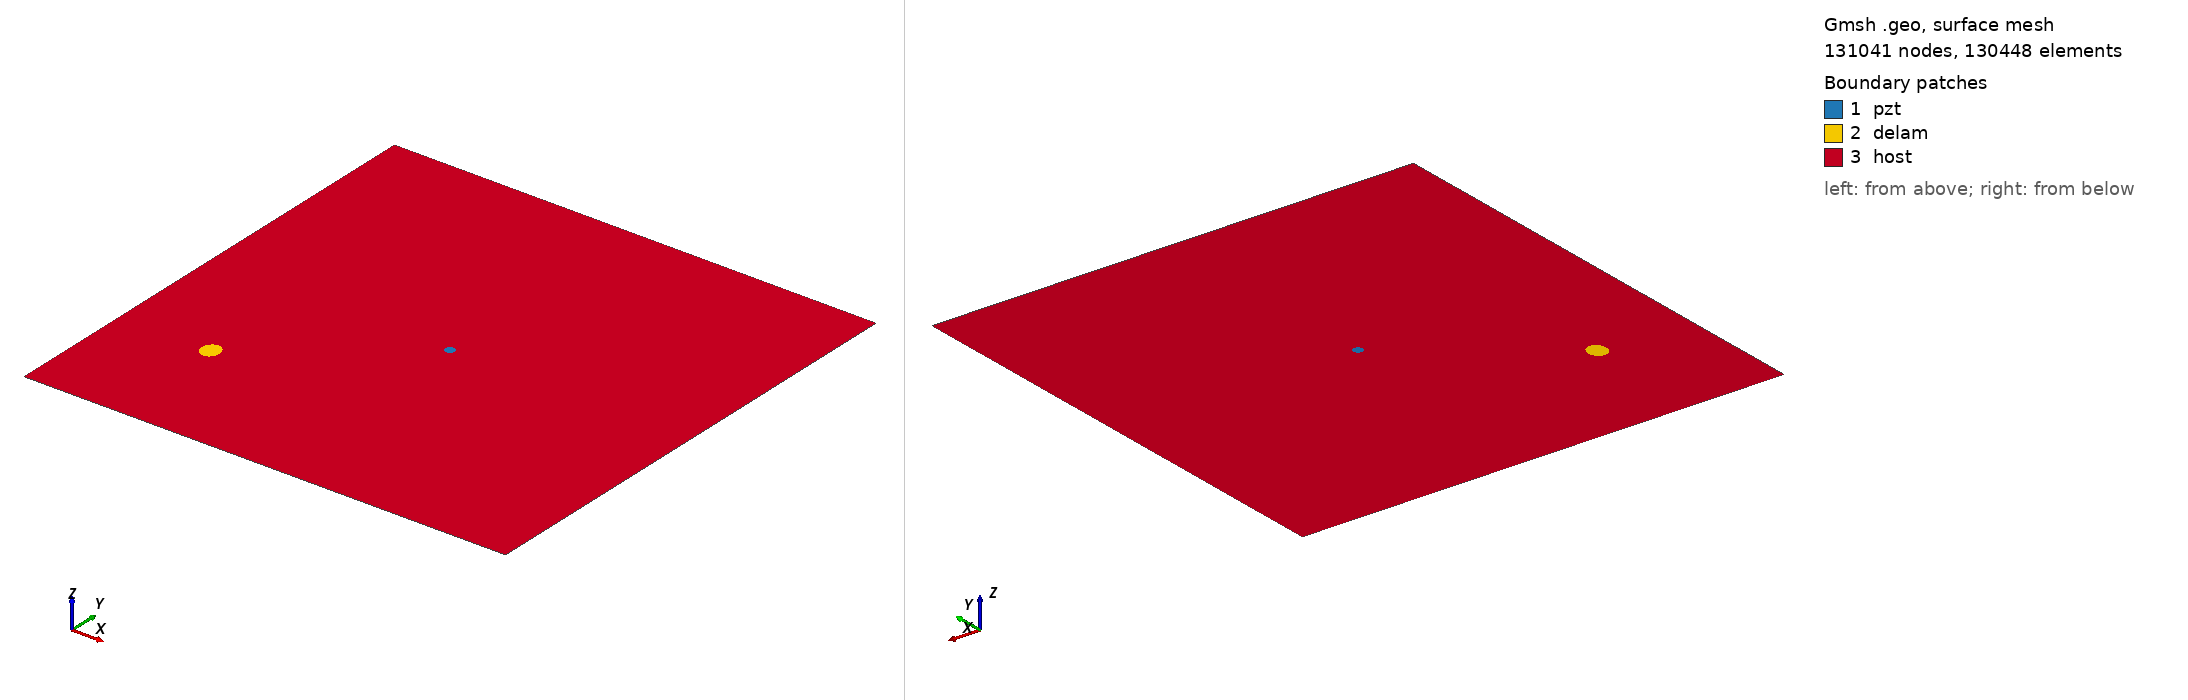

Gmsh geometry script, surface-meshed: 131041 nodes, 130448 surface elements. Boundary patches (legend numbers): 1 pzt, 2 delam, 3 host. Left view from above one corner, right view from below the opposite corner. Legend entries are the model's physical surfaces. The drawing asked Gmsh for element sizes between 1% and 20% of the model's largest extent; the script's own settings can give other sizes.

=== m2_rand_single_delam_299.geo (drawn) ===
SetFactory("OpenCASCADE");
L=0.500000; 
W=0.500000; 
a=0.010740; 
b=0.009289; 
x=0.094430; 
y=0.129263; 
alpha=0.528922 *Pi; 
r=0.005000; 
xpzt=0.250000; 
ypzt=0.250000; 
//+
Point(1) = {0, 0, 0, 1.0};
//+
Point(2) = {L, 0, 0, 1.0};
//+
Point(3) = {L, W, 0, 1.0};
//+
Point(4) = {0, W, 0, 1.0};
//+
Line(1) = {1, 2};
//+
Line(2) = {2, 3};
//+
Line(3) = {3, 4};
//+
Line(4) = {4, 1};
//+
Circle(5) = {xpzt, ypzt, -0, r, 0, 2*Pi};
//+
Ellipse(6) = {x, y, -0, a, b, 0, 2*Pi};
//+
Rotate {{0, 0, 1}, {x, y, 0}, alpha} {
  Curve{6}; 
}
//+
Curve Loop(1) = {4, 1, 2, 3};
//+
Curve Loop(2) = {6};
//+
Curve Loop(3) = {5};
//+
Curve Loop(4) = {6};
//+
Curve Loop(5) = {5};
//+
Plane Surface(1) = {5};
//+
Plane Surface(2) = {4};
//+
Plane Surface(3) = {1, 2, 3};
//+
Point(9) = {xpzt, ypzt, 0, 1.0};
//+
Point{9} In Surface {1};// mesh node at centre of pzt
//+
Physical Surface("pzt") = {1};
//+
Physical Surface("delam") = {2};
//+
Physical Surface("host") = {3};

Mesh.Algorithm = 6; // Frontal
Mesh.CharacteristicLengthFactor = 0.034000;
Mesh.CharacteristicLengthMin = 0.001000;
Mesh.CharacteristicLengthMax = 0.200000;
Mesh.RecombineAll = 1; // Apply recombination algorithm
Mesh.SubdivisionAlgorithm = 1; // 1: all quadrangles
Mesh.Smoothing = 1;
